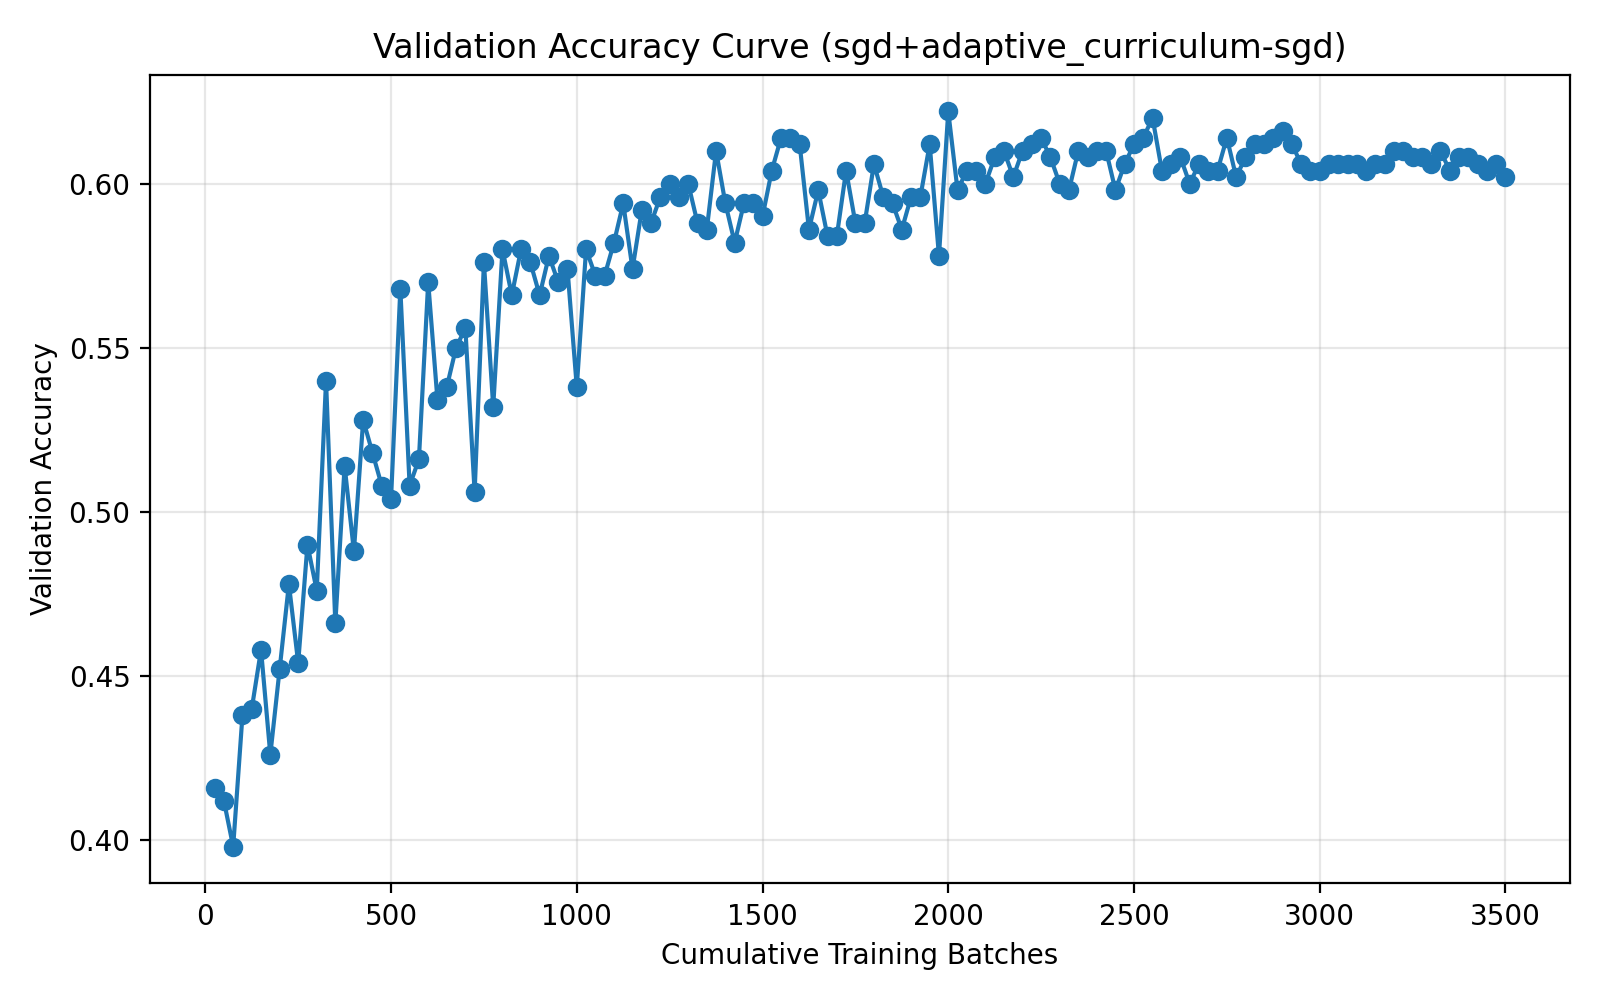

Values plotted in this chart, from the file beside it:
run_name, method, epoch, cumulative_batches, elapsed_seconds, val_accuracy
04-11_21-26, sgd+adaptive_curriculum-sgd, 1, 25, 1.783, 0.416
04-11_21-26, sgd+adaptive_curriculum-sgd, 2, 50, 3.015, 0.412
04-11_21-26, sgd+adaptive_curriculum-sgd, 3, 75, 4.679, 0.398
04-11_21-26, sgd+adaptive_curriculum-sgd, 4, 100, 6.332, 0.438
04-11_21-26, sgd+adaptive_curriculum-sgd, 5, 125, 8.014, 0.44
04-11_21-26, sgd+adaptive_curriculum-sgd, 6, 150, 10.25, 0.458
04-11_21-26, sgd+adaptive_curriculum-sgd, 7, 175, 11.93, 0.426
04-11_21-26, sgd+adaptive_curriculum-sgd, 8, 200, 14.11, 0.452
04-11_21-26, sgd+adaptive_curriculum-sgd, 9, 225, 15.8, 0.478
04-11_21-26, sgd+adaptive_curriculum-sgd, 10, 250, 17.98, 0.454
04-11_21-26, sgd+adaptive_curriculum-sgd, 11, 275, 19.66, 0.49
04-11_21-26, sgd+adaptive_curriculum-sgd, 12, 300, 21.8, 0.476
04-11_21-26, sgd+adaptive_curriculum-sgd, 13, 325, 23.47, 0.54
04-11_21-26, sgd+adaptive_curriculum-sgd, 14, 350, 25.63, 0.466
04-11_21-26, sgd+adaptive_curriculum-sgd, 15, 375, 27.29, 0.514
04-11_21-26, sgd+adaptive_curriculum-sgd, 16, 400, 29.49, 0.488
04-11_21-26, sgd+adaptive_curriculum-sgd, 17, 425, 31.19, 0.528
04-11_21-26, sgd+adaptive_curriculum-sgd, 18, 450, 33.35, 0.518
04-11_21-26, sgd+adaptive_curriculum-sgd, 19, 475, 35.01, 0.508
04-11_21-26, sgd+adaptive_curriculum-sgd, 20, 500, 37.21, 0.504
04-11_21-26, sgd+adaptive_curriculum-sgd, 21, 525, 38.89, 0.568
04-11_21-26, sgd+adaptive_curriculum-sgd, 22, 550, 41.09, 0.508
04-11_21-26, sgd+adaptive_curriculum-sgd, 23, 575, 42.8, 0.516
04-11_21-26, sgd+adaptive_curriculum-sgd, 24, 600, 45, 0.57
04-11_21-26, sgd+adaptive_curriculum-sgd, 25, 625, 46.05, 0.534
04-11_21-26, sgd+adaptive_curriculum-sgd, 26, 650, 47.05, 0.538
04-11_21-26, sgd+adaptive_curriculum-sgd, 27, 675, 48.03, 0.55
04-11_21-26, sgd+adaptive_curriculum-sgd, 28, 700, 49.06, 0.556
04-11_21-26, sgd+adaptive_curriculum-sgd, 29, 725, 50.04, 0.506
04-11_21-26, sgd+adaptive_curriculum-sgd, 30, 750, 51.02, 0.576
04-11_21-26, sgd+adaptive_curriculum-sgd, 31, 775, 52.07, 0.532
04-11_21-26, sgd+adaptive_curriculum-sgd, 32, 800, 53.05, 0.58
04-11_21-26, sgd+adaptive_curriculum-sgd, 33, 825, 54.06, 0.566
04-11_21-26, sgd+adaptive_curriculum-sgd, 34, 850, 55.06, 0.58
04-11_21-26, sgd+adaptive_curriculum-sgd, 35, 875, 56.06, 0.576
04-11_21-26, sgd+adaptive_curriculum-sgd, 36, 900, 57.06, 0.566
04-11_21-26, sgd+adaptive_curriculum-sgd, 37, 925, 58, 0.578
04-11_21-26, sgd+adaptive_curriculum-sgd, 38, 950, 59.01, 0.57
04-11_21-26, sgd+adaptive_curriculum-sgd, 39, 975, 59.99, 0.574
04-11_21-26, sgd+adaptive_curriculum-sgd, 40, 1000, 60.97, 0.538
04-11_21-26, sgd+adaptive_curriculum-sgd, 41, 1025, 61.98, 0.58
04-11_21-26, sgd+adaptive_curriculum-sgd, 42, 1050, 62.98, 0.572
04-11_21-26, sgd+adaptive_curriculum-sgd, 43, 1075, 64.01, 0.572
04-11_21-26, sgd+adaptive_curriculum-sgd, 44, 1100, 64.98, 0.582
04-11_21-26, sgd+adaptive_curriculum-sgd, 45, 1125, 65.97, 0.594
04-11_21-26, sgd+adaptive_curriculum-sgd, 46, 1150, 66.98, 0.574
04-11_21-26, sgd+adaptive_curriculum-sgd, 47, 1175, 67.99, 0.592
04-11_21-26, sgd+adaptive_curriculum-sgd, 48, 1200, 68.94, 0.588
04-11_21-26, sgd+adaptive_curriculum-sgd, 49, 1225, 69.95, 0.596
04-11_21-26, sgd+adaptive_curriculum-sgd, 50, 1250, 70.95, 0.6
04-11_21-26, sgd+adaptive_curriculum-sgd, 51, 1275, 71.92, 0.596
04-11_21-26, sgd+adaptive_curriculum-sgd, 52, 1300, 72.87, 0.6
04-11_21-26, sgd+adaptive_curriculum-sgd, 53, 1325, 73.84, 0.588
04-11_21-26, sgd+adaptive_curriculum-sgd, 54, 1350, 74.81, 0.586
04-11_21-26, sgd+adaptive_curriculum-sgd, 55, 1375, 75.81, 0.61
04-11_21-26, sgd+adaptive_curriculum-sgd, 56, 1400, 76.78, 0.594
04-11_21-26, sgd+adaptive_curriculum-sgd, 57, 1425, 77.78, 0.582
04-11_21-26, sgd+adaptive_curriculum-sgd, 58, 1450, 78.77, 0.594
04-11_21-26, sgd+adaptive_curriculum-sgd, 59, 1475, 79.74, 0.594
04-11_21-26, sgd+adaptive_curriculum-sgd, 60, 1500, 80.7, 0.59
... 80 more rows
